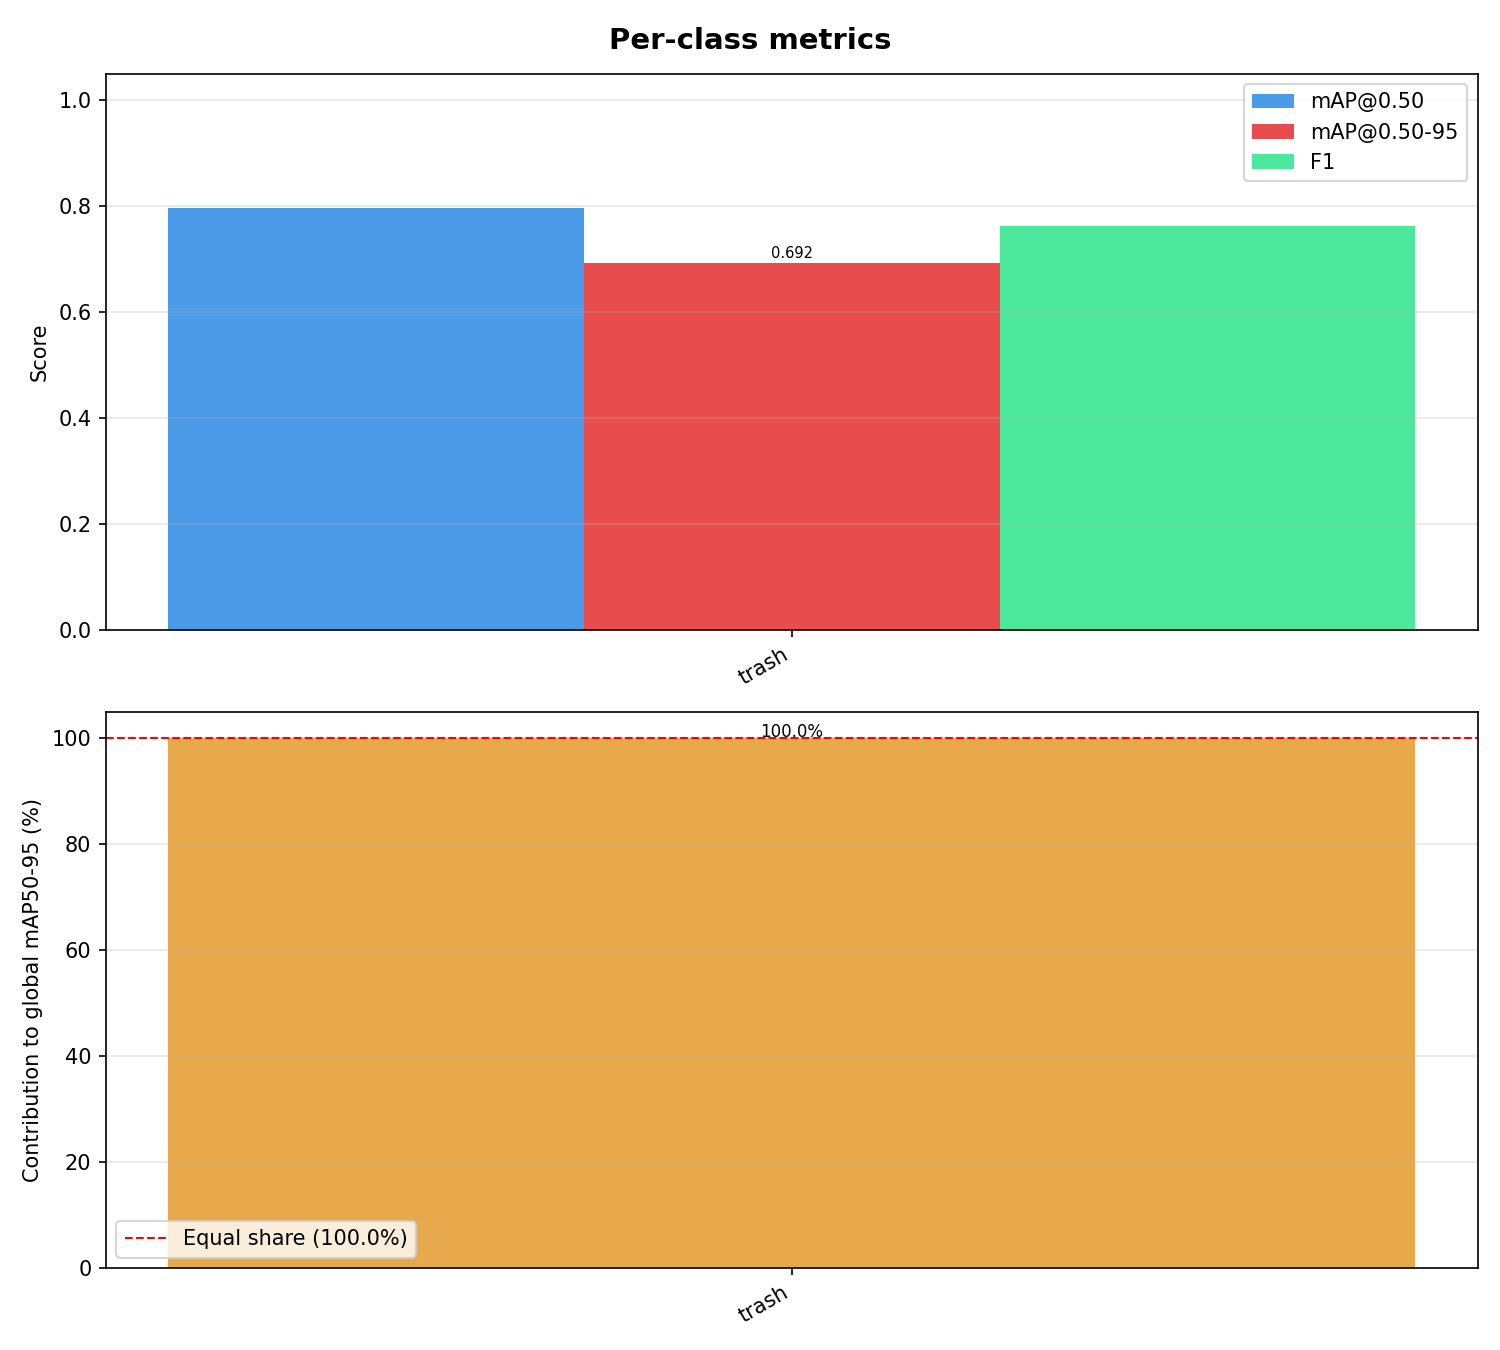

Data behind this chart, as committed beside it:
class_id, class_name, Precision, Recall, F1, mAP50, mAP50-95, contrib_%
0, trash, 0.8009, 0.7252, 0.7612, 0.7958, 0.6922, 100.0
